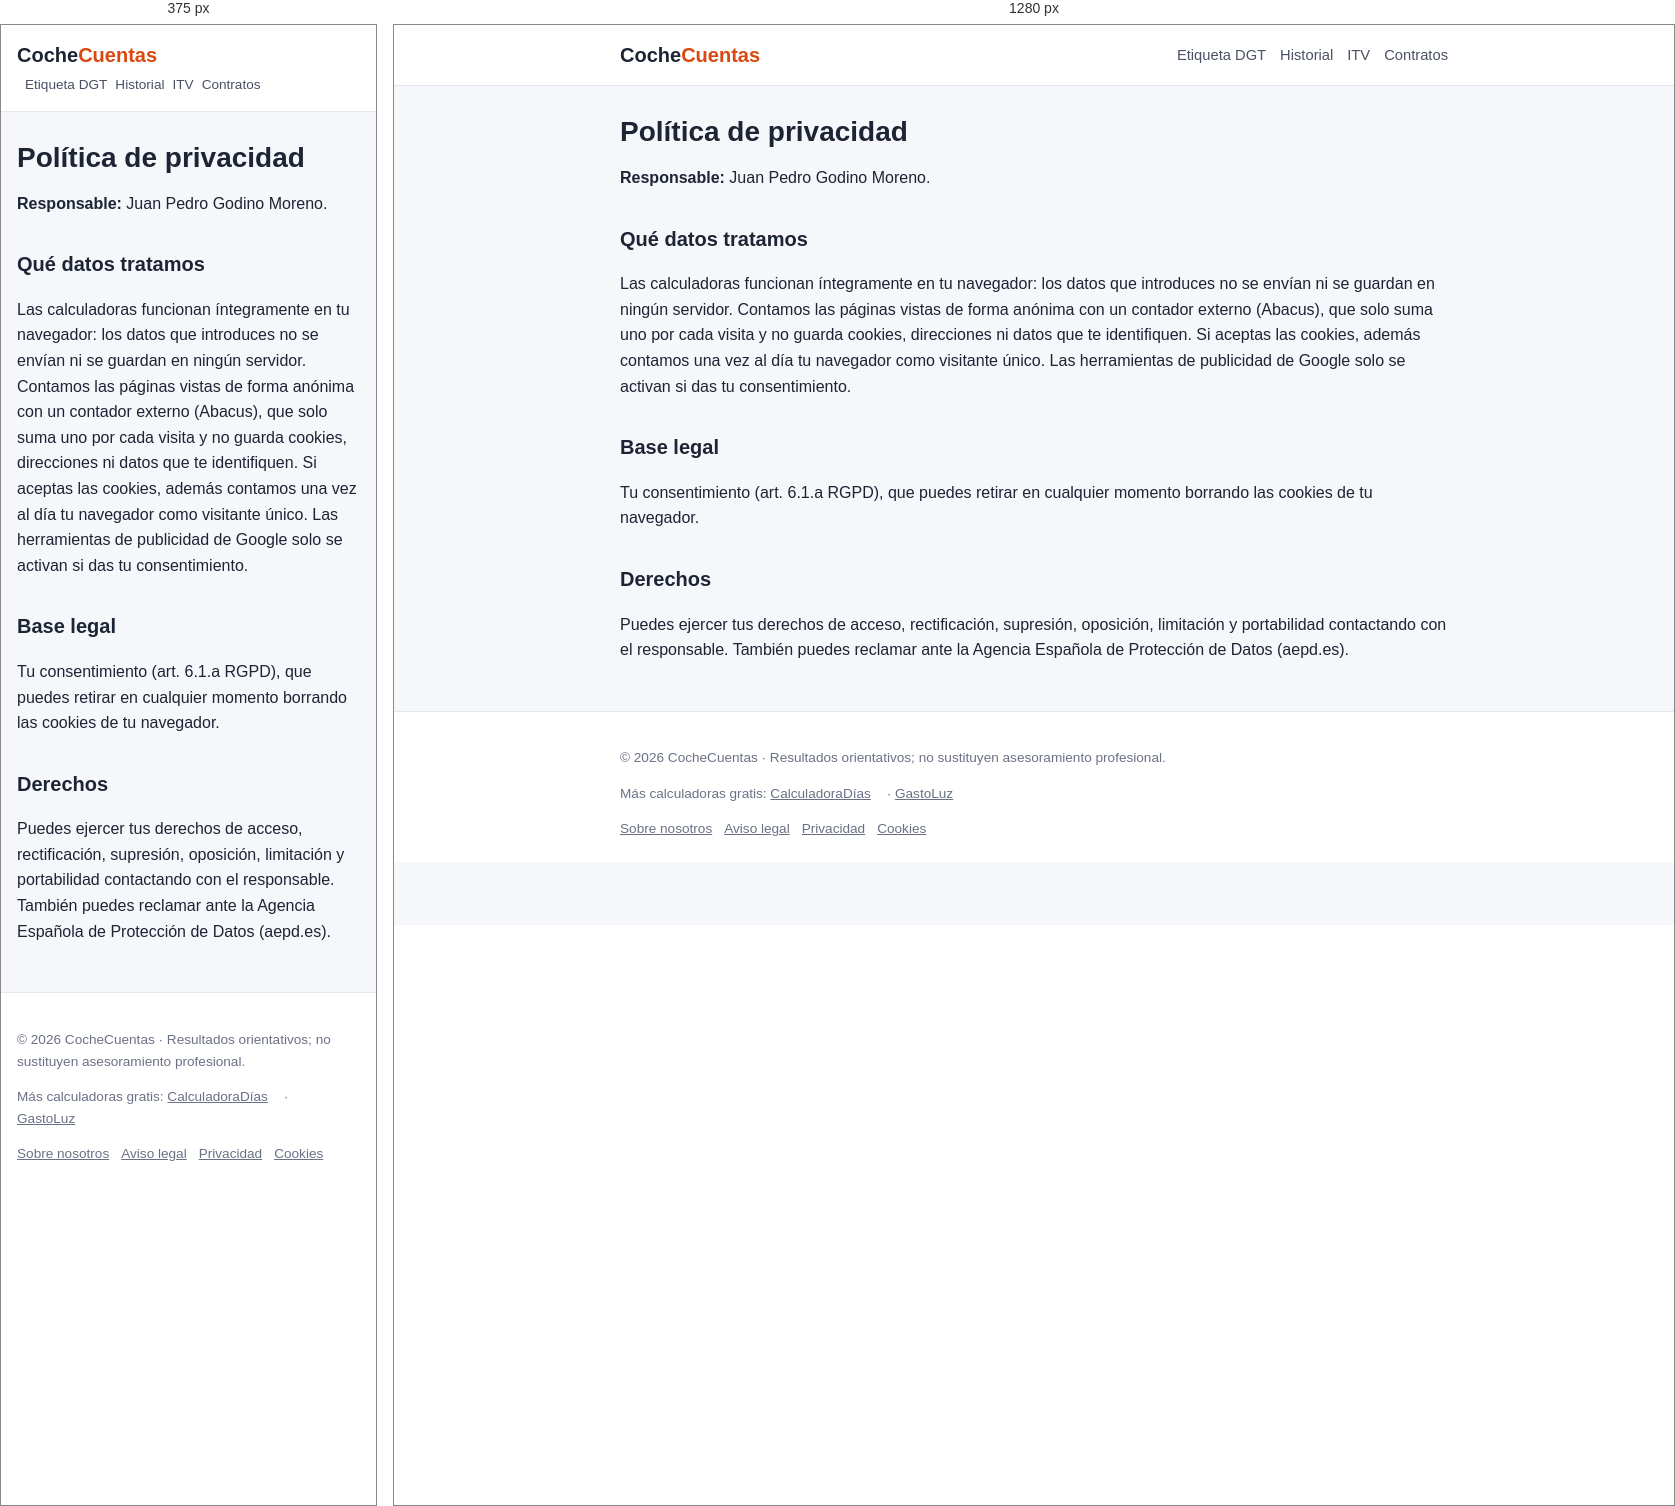
Rendered at 375 px and 1280 px, left to right.

<!-- file: privacidad.html -->
<!DOCTYPE html><html lang="es"><head><meta charset="utf-8"><meta name="viewport" content="width=device-width,initial-scale=1">
<title>Política de privacidad | CocheCuentas</title><meta name="description" content="Política de privacidad de CocheCuentas"><link rel="canonical" href="https://cochecuentas.es/privacidad.html">
<meta property="og:title" content="Política de privacidad | CocheCuentas"><meta property="og:description" content="Política de privacidad de CocheCuentas"><meta property="og:type" content="website"><meta property="og:url" content="https://cochecuentas.es/privacidad.html">
<meta property="og:site_name" content="CocheCuentas"><meta property="og:locale" content="es_ES"><meta property="og:image" content="https://cochecuentas.es/og/privacidad.png"><meta property="og:image:width" content="1200"><meta property="og:image:height" content="630"><meta name="twitter:card" content="summary_large_image">
<meta name="theme-color" content="#d9480f"><link rel="icon" href="favicon.svg" type="image/svg+xml"><link rel="stylesheet" href="style.css">
<script async src="https://pagead2.googlesyndication.com/pagead/js/adsbygoogle.js?client=ca-pub-3194168303618877" crossorigin="anonymous"></script>
<script type="application/ld+json">[{"@context": "https://schema.org", "@type": "WebPage", "name": "Política de privacidad | CocheCuentas", "description": "Política de privacidad de CocheCuentas", "url": "https://cochecuentas.es/privacidad.html", "inLanguage": "es-ES", "dateModified": "2026-11-28", "publisher": {"@type": "Organization", "name": "CocheCuentas", "url": "https://cochecuentas.es/", "logo": "https://cochecuentas.es/favicon.svg"}}, {"@context": "https://schema.org", "@type": "BreadcrumbList", "itemListElement": [{"@type": "ListItem", "position": 1, "name": "CocheCuentas", "item": "https://cochecuentas.es/"}, {"@type": "ListItem", "position": 2, "name": "Política de privacidad", "item": "https://cochecuentas.es/privacidad.html"}]}]</script></head><body>
<header><div class="w"><a class="logo" href="index.html">Coche<span>Cuentas</span></a><nav><a href="etiqueta-dgt.html">Etiqueta DGT</a><a href="historial-coche-matricula.html">Historial</a><a href="cuando-pasar-itv.html">ITV</a><a href="index.html#contratos">Contratos</a></nav></div></header>
<main class="w"><h1>Política de privacidad</h1><p><b>Responsable:</b> Juan Pedro Godino Moreno.</p><h2>Qué datos tratamos</h2><p>Las calculadoras funcionan íntegramente en tu navegador: los datos que introduces no se envían ni se guardan en ningún servidor. Contamos las páginas vistas de forma anónima con un contador externo (Abacus), que solo suma uno por cada visita y no guarda cookies, direcciones ni datos que te identifiquen. Si aceptas las cookies, además contamos una vez al día tu navegador como visitante único. Las herramientas de publicidad de Google solo se activan si das tu consentimiento.</p>
<h2>Base legal</h2><p>Tu consentimiento (art. 6.1.a RGPD), que puedes retirar en cualquier momento borrando las cookies de tu navegador.</p><h2>Derechos</h2><p>Puedes ejercer tus derechos de acceso, rectificación, supresión, oposición, limitación y portabilidad contactando con el responsable. También puedes reclamar ante la Agencia Española de Protección de Datos (aepd.es).</p>
</main>
<footer><div class="w"><p>© 2026 CocheCuentas · Resultados orientativos; no sustituyen asesoramiento profesional.</p>
<p>Más calculadoras gratis: <a href="https://calculadoradias.es/">CalculadoraDías</a> · <a href="https://gastoluz.es/">GastoLuz</a></p><a href="sobre-nosotros.html">Sobre nosotros</a><a href="aviso-legal.html">Aviso legal</a><a href="privacidad.html">Privacidad</a><a href="cookies.html">Cookies</a></div></footer>
<div id="ck">Usamos cookies propias y de terceros (Google) para analítica y publicidad. <a href="cookies.html" style="color:#fff">Más info</a><br><button id="cka">Aceptar</button><button class="no" id="ckr">Rechazar</button></div>
<script>
window.loadGA=function(){if(window._ga)return;window._ga=1;window.dataLayer=window.dataLayer||[];window.dataLayer.push({'gtm.start':new Date().getTime(),event:'gtm.js'});var s=document.createElement('script');s.async=1;s.src='https://www.googletagmanager.com/gtm.js?id=GTM-5RTXD6QD';document.head.appendChild(s);};
const eur=n=>n.toLocaleString('es-ES',{style:'currency',currency:'EUR'});
const nf=(n,d=2)=>n.toLocaleString('es-ES',{maximumFractionDigits:d});
const v=id=>parseFloat(String(document.getElementById(id).value).replace(',','.'))||0;
function show(id,h){const r=document.getElementById(id);r.innerHTML=h;r.style.display='block';}
(function(){let s=null;try{s=localStorage.getItem('ck')}catch(e){}const b=document.getElementById('ck');if(!s)b.style.display='block';
function set(x){try{localStorage.setItem('ck',x)}catch(e){}b.style.display='none';}
document.getElementById('cka').onclick=()=>{set('1');if(window.loadGA)loadGA();};document.getElementById('ckr').onclick=()=>set('0');if(s==='1'&&window.loadGA)loadGA();})();
(function(){try{if(localStorage.getItem('nocount'))return;}catch(e){}var d=new Date(),k=d.getFullYear()+String(d.getMonth()+1).padStart(2,'0')+String(d.getDate()).padStart(2,'0');var h=function(x){try{fetch('https://abacus.jasoncameron.dev/hit/cochecuentas.es/'+x).catch(function(){});}catch(e){}};h('total');h('d-'+k);h('p-privacidad');try{if(localStorage.getItem('ck')==='1'&&localStorage.getItem('uv')!==k){localStorage.setItem('uv',k);h('u-'+k);}}catch(e){}})();


if(typeof calc==='function'){try{const r=document.getElementById('r');if(r&&r.style.display!=='block')calc();}catch(e){}}
</script></body></html>

/* @media block from style.css */
@media(max-width:560px){.row{grid-template-columns:1fr}nav a{margin-left:8px;font-size:.85rem}}

/* @media block from style.css */
@media(max-width:560px){table{font-size:.88rem}td,th{padding:6px 4px}}